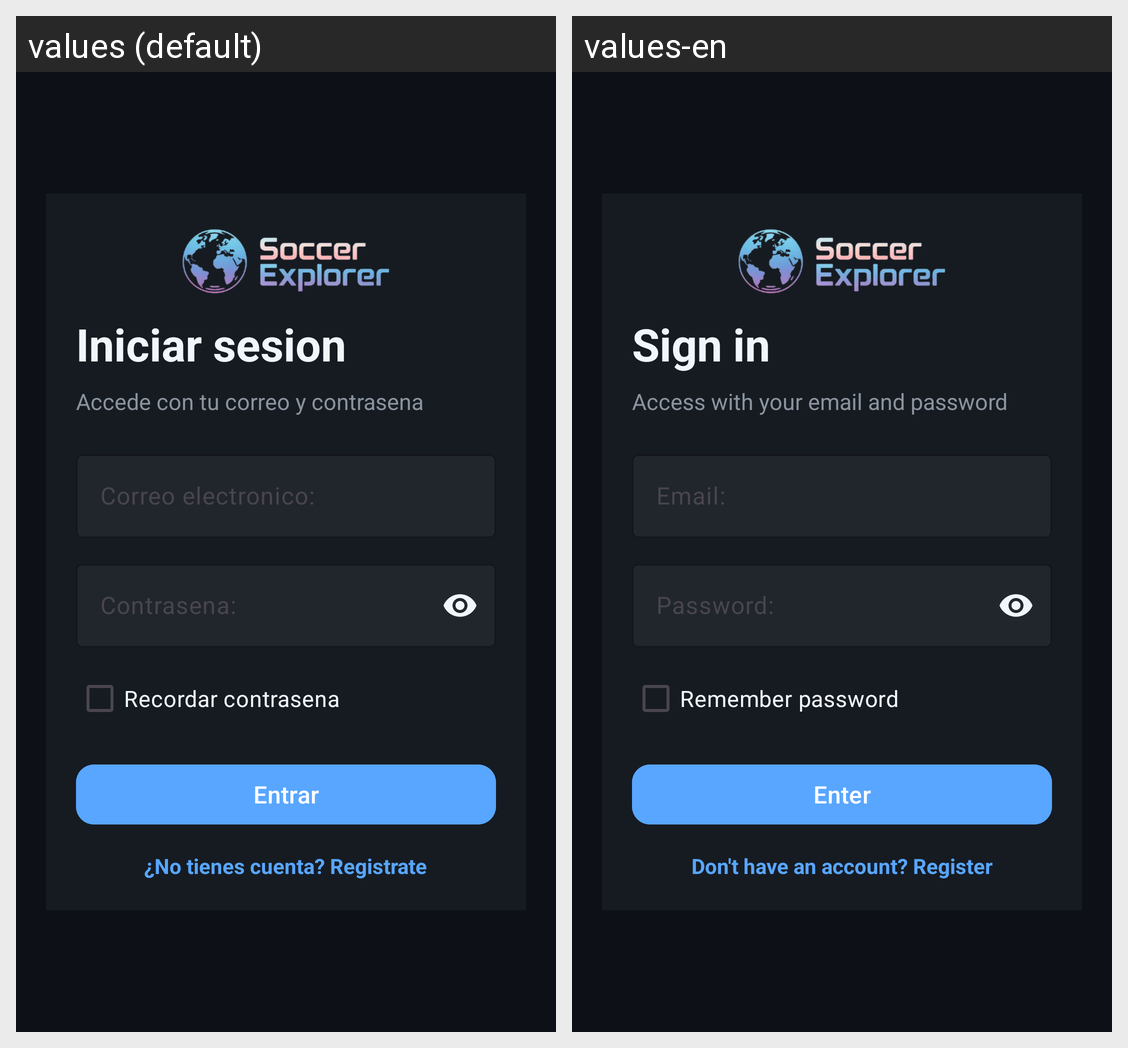

Here is an Android app screen in its default locale and in the app's own translations. Write out the translated-string differences for the strings that appear on this screen.
Android screen res/layout/activity_login.xml rendered under 2 locales, left to right: values (default), values-en. Device: Nexus 5 (rendered at 1080×1920; each locale shown at half size, 540×960, under a caption strip naming it); theme Theme.SoccerExplorer.
Strings drawn on this screen, with the default value and each locale's value (text and hints the layout hard-codes, and strings that could not be matched under every locale, appear in the picture but are not listed):

login_title
  values: Iniciar sesion
  values-en: Sign in

login_subtitle
  values: Accede con tu correo y contrasena
  values-en: Access with your email and password

hint_email
  values: Correo electronico:
  values-en: Email:

hint_password
  values: Contrasena:
  values-en: Password:

remember_password
  values: Recordar contrasena
  values-en: Remember password

action_login
  values: Entrar
  values-en: Enter

login_register_link
  values: ¿No tienes cuenta? Registrate
  values-en: Don't have an account? Register
